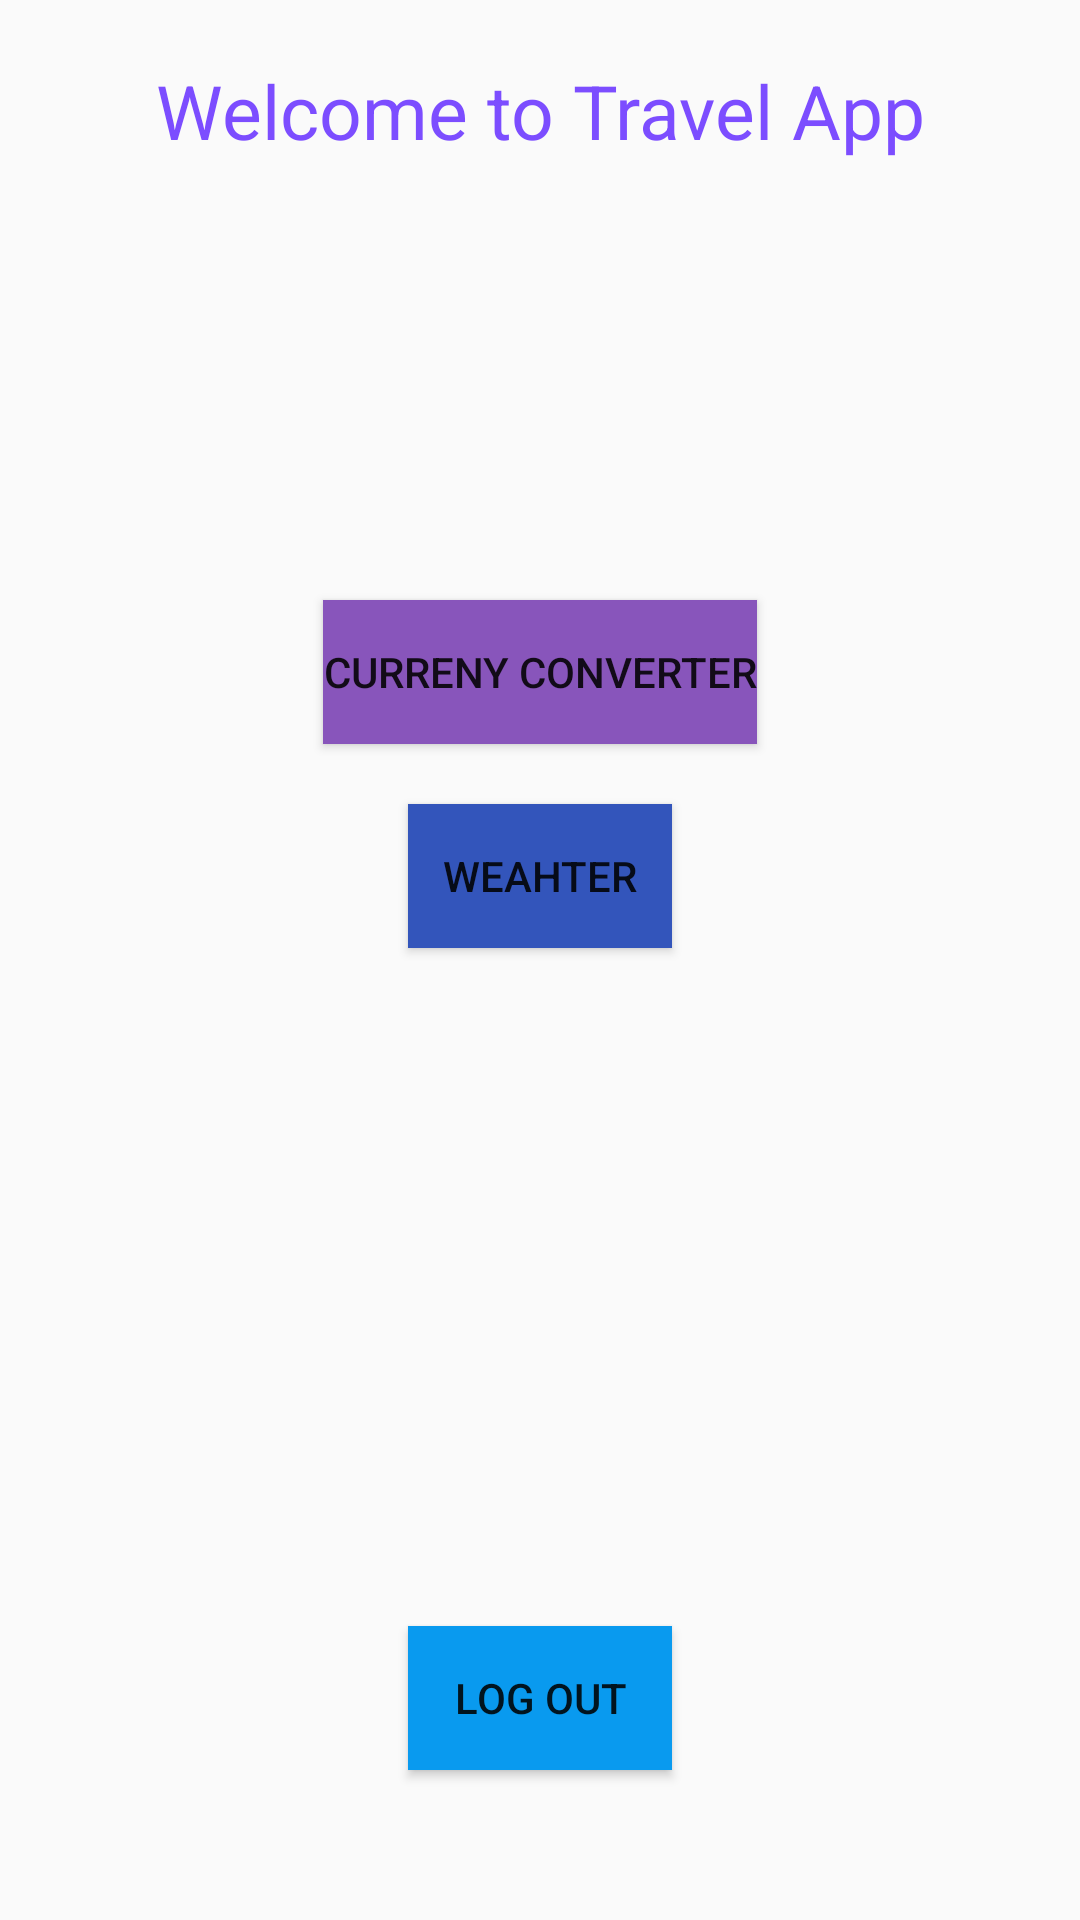

Write the Android layout XML for this screen, with the resource values it uses.
<!-- AndroidManifest.xml: application theme BaseAppTheme -->
<!-- res/layout/activity_main2.xml -->
<?xml version="1.0" encoding="utf-8"?>
<RelativeLayout xmlns:android="http://schemas.android.com/apk/res/android"
    xmlns:tools="http://schemas.android.com/tools"
    android:layout_width="match_parent"
    android:layout_height="match_parent"
    android:orientation="vertical"
    android:background="@drawable/travel"
    tools:context=".Main2Activity">


    <TextView
        android:textAlignment="center"
        android:layout_width="match_parent"
        android:layout_height="wrap_content"
        android:text="Welcome to Travel App"
        android:textColor="@color/colorpurple"
        android:padding="20dp"
        android:textSize="25dp"
        android:layout_marginBottom="40dp"/>

    <Button
        android:layout_width="wrap_content"
        android:layout_height="wrap_content"
        android:id="@+id/currencyconverter"
        android:text="Curreny Converter"
        android:layout_centerHorizontal="true"
        android:onClick="currenyconvert"
        android:layout_marginTop="200dp"
        android:background="#85b"/>
    <Button
        android:layout_width="wrap_content"
        android:layout_height="wrap_content"
        android:id="@+id/weather"
        android:text="Weahter"
        android:layout_centerHorizontal="true"
        android:layout_below="@id/currencyconverter"
        android:onClick="weather"
        android:layout_marginTop="20dp"
        android:background="#35b"/>



    <Button
        android:layout_centerHorizontal="true"
        android:layout_alignParentBottom="true"
        android:layout_marginBottom="50dp"
        android:id="@+id/logout"
        android:layout_width="wrap_content"
        android:layout_height="wrap_content"
        android:background="@color/colorblue"
        android:text="Log out" />

</RelativeLayout>
<!-- resources referenced by this layout -->
<resources>
  <color name="colorblue">#099AEF</color>
  <color name="colorpurple">#7c4dff</color>
  <!-- drawable travel: png bitmap (mipmap-hdpi, 4232 bytes) -->
  <style name="BaseAppTheme" parent="Theme.AppCompat.Light.NoActionBar">
  
          <item name="colorPrimary">#FFC107</item>
          <item name="colorPrimaryDark">#000000</item>
          <item name="colorAccent">#045695</item>
      </style>
</resources>
